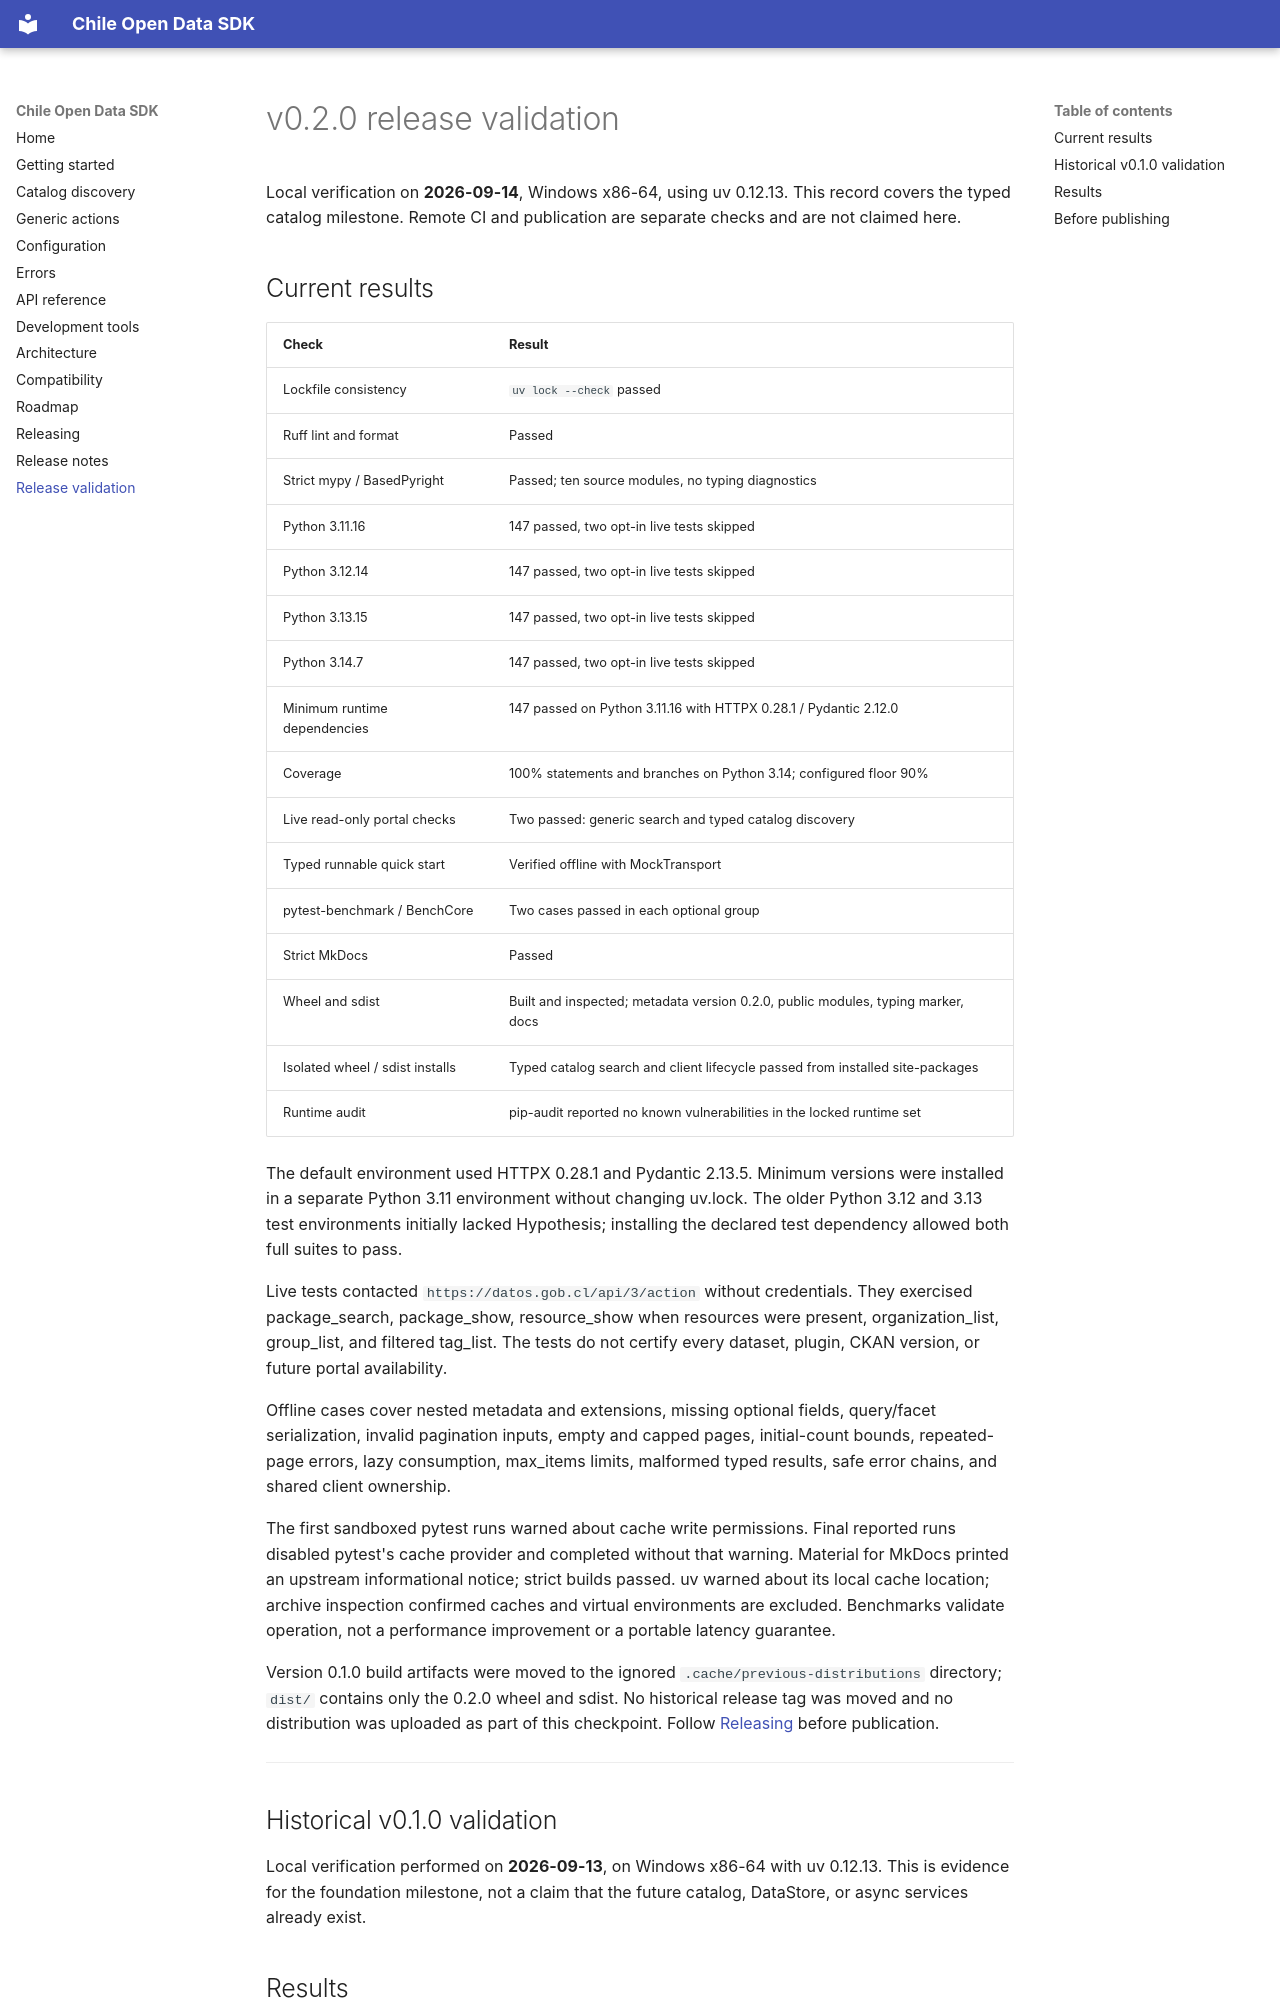

repository: ezer-mackenzie/chile-open-data-sdk · page: release-validation/index.html · generator: mkdocs

# v0.2.0 release validation

Local verification on **2026-09-14**, Windows x86-64, using uv 0.12.13.
This record covers the typed catalog milestone. Remote CI and publication are
separate checks and are not claimed here.

## Current results

| Check | Result |
| --- | --- |
| Lockfile consistency | `uv lock --check` passed |
| Ruff lint and format | Passed |
| Strict mypy / BasedPyright | Passed; ten source modules, no typing diagnostics |
| Python 3.11.16 | 147 passed, two opt-in live tests skipped |
| Python 3.12.14 | 147 passed, two opt-in live tests skipped |
| Python 3.13.15 | 147 passed, two opt-in live tests skipped |
| Python 3.14.7 | 147 passed, two opt-in live tests skipped |
| Minimum runtime dependencies | 147 passed on Python 3.11.16 with HTTPX 0.28.1 / Pydantic 2.12.0 |
| Coverage | 100% statements and branches on Python 3.14; configured floor 90% |
| Live read-only portal checks | Two passed: generic search and typed catalog discovery |
| Typed runnable quick start | Verified offline with MockTransport |
| pytest-benchmark / BenchCore | Two cases passed in each optional group |
| Strict MkDocs | Passed |
| Wheel and sdist | Built and inspected; metadata version 0.2.0, public modules, typing marker, docs |
| Isolated wheel / sdist installs | Typed catalog search and client lifecycle passed from installed site-packages |
| Runtime audit | pip-audit reported no known vulnerabilities in the locked runtime set |

The default environment used HTTPX 0.28.1 and Pydantic 2.13.5. Minimum versions
were installed in a separate Python 3.11 environment without changing uv.lock.
The older Python 3.12 and 3.13 test environments initially lacked Hypothesis;
installing the declared test dependency allowed both full suites to pass.

Live tests contacted `https://datos.gob.cl/api/3/action` without credentials.
They exercised package_search, package_show, resource_show when resources were
present, organization_list, group_list, and filtered tag_list. The tests do not
certify every dataset, plugin, CKAN version, or future portal availability.

Offline cases cover nested metadata and extensions, missing optional fields,
query/facet serialization, invalid pagination inputs, empty and capped pages,
initial-count bounds, repeated-page errors, lazy consumption, max_items limits,
malformed typed results, safe error chains, and shared client ownership.

The first sandboxed pytest runs warned about cache write permissions. Final
reported runs disabled pytest's cache provider and completed without that warning.
Material for MkDocs printed an upstream informational notice; strict builds passed.
uv warned about its local cache location; archive inspection confirmed caches and
virtual environments are excluded. Benchmarks validate operation, not a performance
improvement or a portable latency guarantee.

Version 0.1.0 build artifacts were moved to the ignored
`.cache/previous-distributions` directory; `dist/` contains only the 0.2.0 wheel and
sdist. No historical release tag was moved and no distribution was uploaded as
part of this checkpoint. Follow [Releasing](releasing.md) before publication.

---

## Historical v0.1.0 validation

Local verification performed on **2026-09-13**, on Windows x86-64 with uv 0.12.13.
This is evidence for the foundation milestone, not a claim that the future
catalog, DataStore, or async services already exist.
